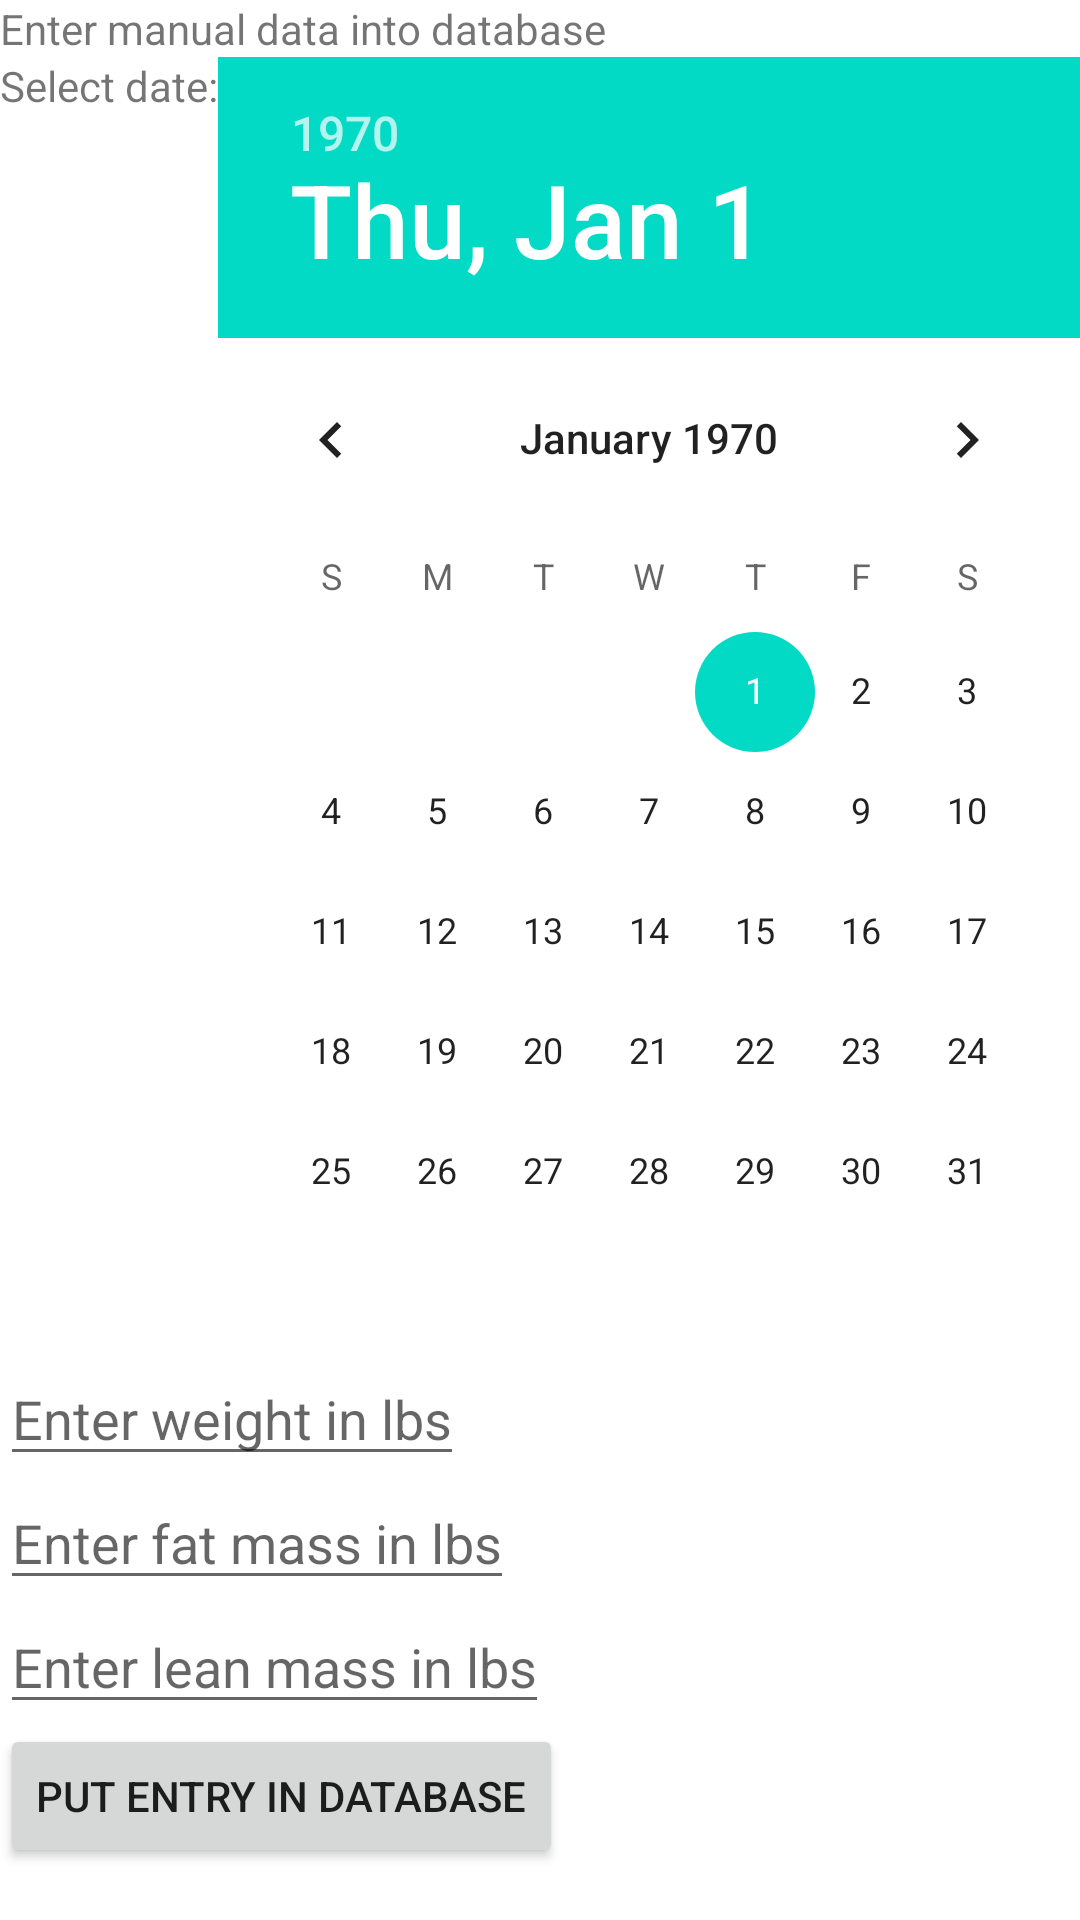

Reconstruct the res/layout file that produces this screen, plus the resources it refers to.
<!-- AndroidManifest.xml: application theme AppTheme -->
<!-- res/layout/activity_manual_entry.xml -->
<?xml version="1.0" encoding="utf-8"?>
<LinearLayout xmlns:android="http://schemas.android.com/apk/res/android"
    android:orientation="vertical" android:layout_width="match_parent"
    android:layout_height="match_parent">
    
    <TextView
        android:id="@+id/manual_entry_text"
        android:layout_width="wrap_content"
        android:layout_height="wrap_content"
        android:text="Enter manual data into database"
        />
    
    <LinearLayout
        android:layout_width="match_parent"
        android:layout_height="wrap_content"
        android:orientation="horizontal" >
        
        <TextView
            android:layout_width="wrap_content"
            android:layout_height="match_parent"
            android:text="Select date:" />
        
        <DatePicker
            android:id="@+id/manual_entry_date_picker"
            android:layout_width="wrap_content"
            android:layout_height="wrap_content"
            android:calendarViewShown="false"
            android:focusable="true"
            android:gravity="center_vertical" />
        
    </LinearLayout>
    
    <EditText
        android:id="@+id/manual_entry_weight"
        android:layout_width="wrap_content"
        android:layout_height="wrap_content"
        android:hint="Enter weight in lbs"
        />

    <EditText
        android:id="@+id/manual_entry_fat_mass"
        android:layout_width="wrap_content"
        android:layout_height="wrap_content"
        android:hint="Enter fat mass in lbs" />

    <EditText
        android:id="@+id/manual_entry_lean_mass"
        android:layout_width="wrap_content"
        android:layout_height="wrap_content"
        android:hint="Enter lean mass in lbs" />

    <Button
        android:id="@+id/manual_entry_submit_button"
        android:layout_width="wrap_content"
        android:layout_height="wrap_content"
        android:text="Put entry in database" />

</LinearLayout>
<!-- resources referenced by this layout -->
<resources>

</resources>
